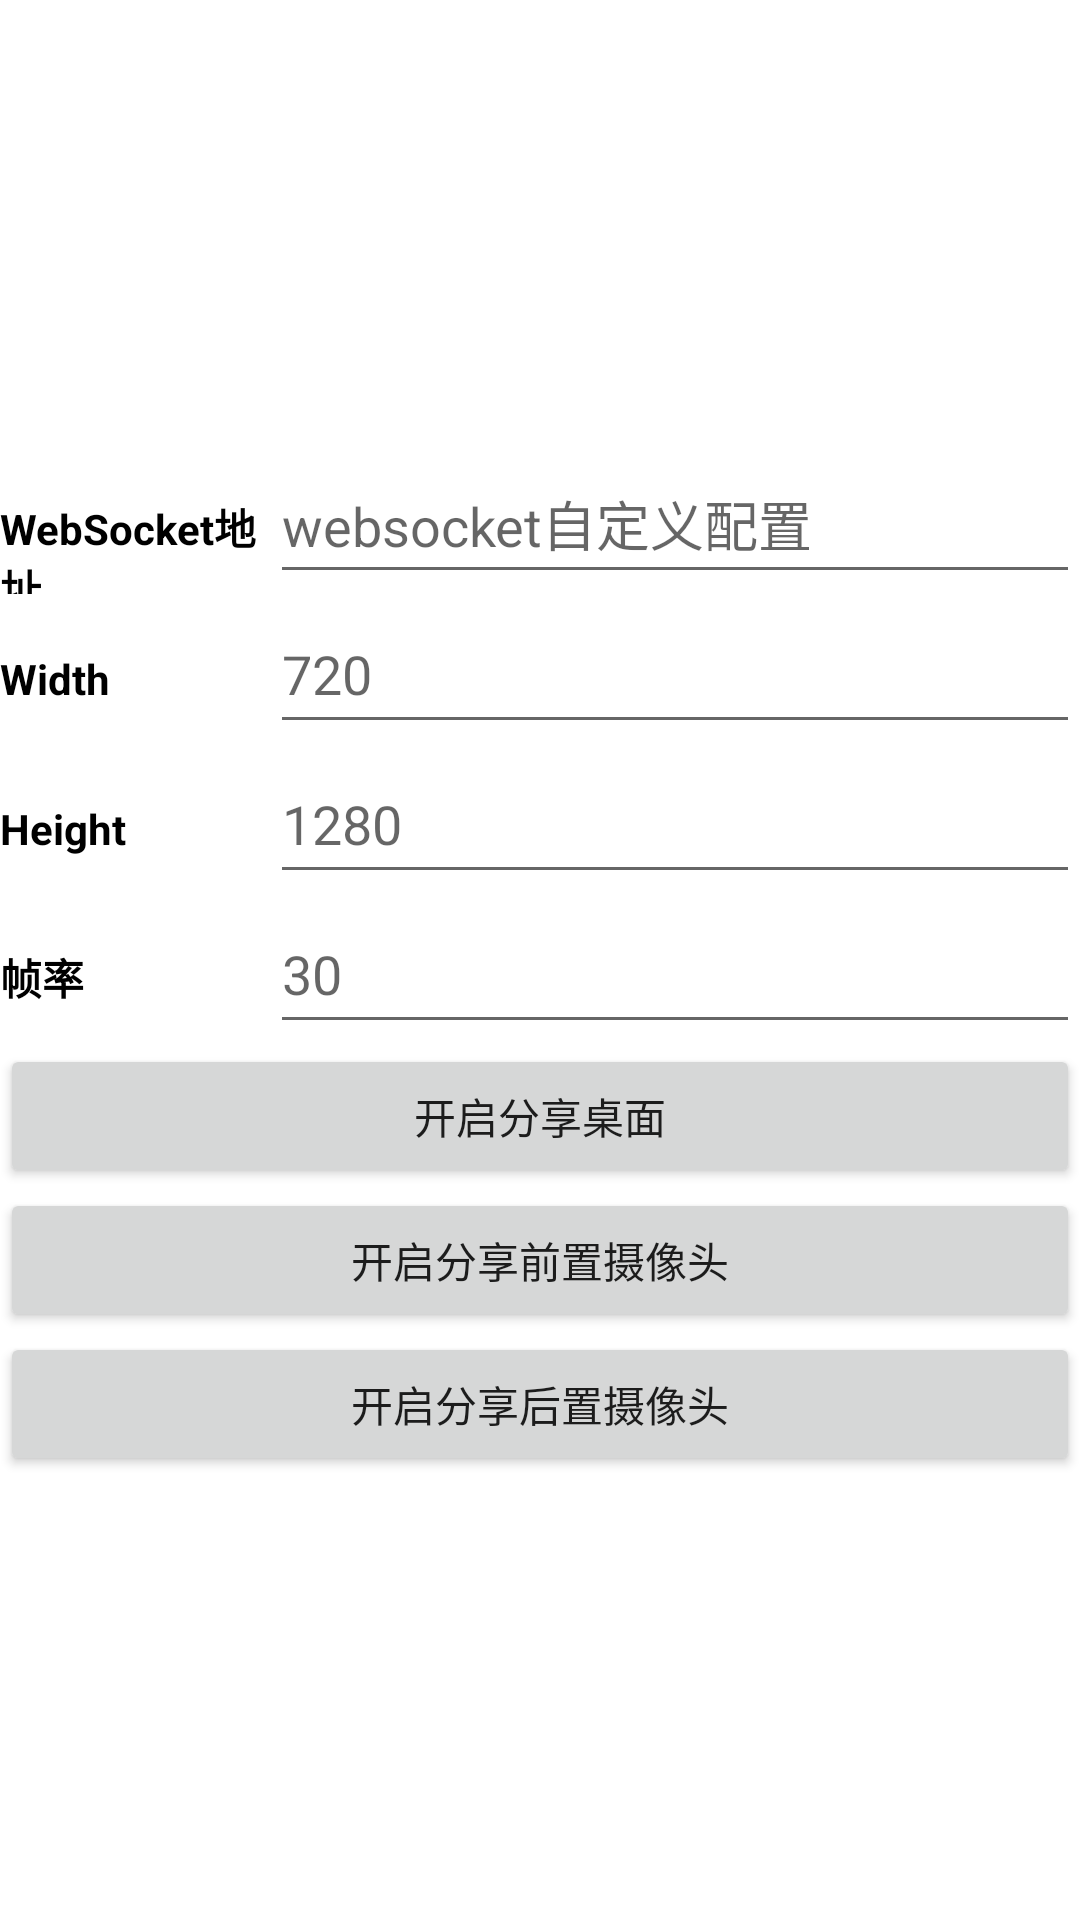

Here is an Android app screen rendered from its layout file. Give the layout XML and the strings, colors and styles it references.
<!-- AndroidManifest.xml: application theme AppTheme -->
<!-- res/layout/activity_main.xml -->
<?xml version="1.0" encoding="utf-8"?>
<LinearLayout xmlns:android="http://schemas.android.com/apk/res/android"
    android:layout_width="match_parent"
    android:layout_height="match_parent"
    android:orientation="vertical"
    android:gravity="center">

    <LinearLayout
        android:layout_width="match_parent"
        android:layout_height="50dp"
        android:orientation="horizontal">
        <TextView
            android:layout_width="0dp"
            android:layout_weight="1"
            android:layout_height="50dp"
            android:textStyle="bold"
            android:textColor="@color/black"
            android:text="WebSocket地址"
            android:gravity="left|center_vertical"
            />
        <EditText
            android:id="@+id/et_websocket_address"
            android:layout_width="0dp"
            android:layout_weight="3"
            android:layout_height="50dp"
            android:hint="websocket自定义配置" />
    </LinearLayout>
    <LinearLayout
        android:layout_width="match_parent"
        android:layout_height="50dp"
        android:orientation="horizontal">
        <TextView
            android:layout_width="0dp"
            android:layout_weight="1"
            android:layout_height="50dp"
            android:textStyle="bold"
            android:textColor="@color/black"
            android:gravity="left|center_vertical"
            android:text="Width"

            />
        <EditText
            android:id="@+id/et_width"
            android:layout_width="0dp"
            android:layout_weight="3"
            android:layout_height="50dp"
            android:inputType="number"
            android:gravity="left|center_vertical"
            android:hint="720" />
    </LinearLayout>
    <LinearLayout
        android:layout_width="match_parent"
        android:layout_height="50dp"
        android:orientation="horizontal">
        <TextView
            android:layout_width="0dp"
            android:layout_weight="1"
            android:layout_height="50dp"
            android:textStyle="bold"
            android:textColor="@color/black"
            android:gravity="left|center_vertical"
            android:text="Height"
            />
        <EditText
            android:id="@+id/et_height"
            android:layout_width="0dp"
            android:layout_weight="3"
            android:inputType="number"
            android:layout_height="50dp"
            android:gravity="left|center_vertical"
            android:hint="1280" />
    </LinearLayout>

    <LinearLayout
        android:layout_width="match_parent"
        android:layout_height="50dp"
        android:orientation="horizontal">
        <TextView
            android:layout_width="0dp"
            android:layout_weight="1"
            android:layout_height="50dp"
            android:textStyle="bold"
            android:textColor="@color/black"
            android:gravity="left|center_vertical"
            android:text="帧率"
            />
        <EditText
            android:id="@+id/et_fps"
            android:layout_width="0dp"
            android:layout_weight="3"
            android:inputType="number"
            android:layout_height="50dp"
            android:gravity="left|center_vertical"
            android:hint="30" />
    </LinearLayout>

    <Button
        android:id="@+id/share_screen"
        android:layout_width="match_parent"
        android:layout_height="wrap_content"
        android:text="开启分享桌面"/>

    <Button
        android:id="@+id/share_camera1"
        android:layout_width="match_parent"
        android:layout_height="wrap_content"
        android:text="开启分享前置摄像头"/>

    <Button
        android:id="@+id/share_camera2"
        android:layout_width="match_parent"
        android:layout_height="wrap_content"
        android:text="开启分享后置摄像头"/>

</LinearLayout>
<!-- resources referenced by this layout -->
<resources>
  <color name="black">#FF000000</color>
</resources>
